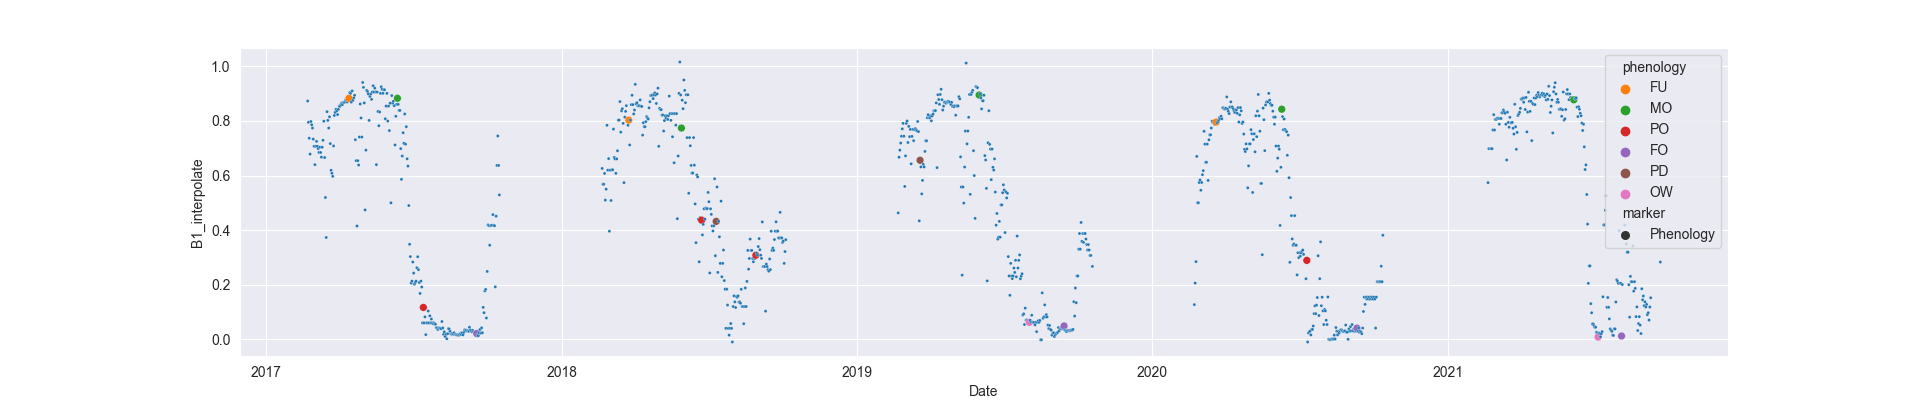

The file beside this chart, header and first rows:
system:time_start, B1, B1_interpolate
2017-02-21, 0.873, 0.873
2017-02-22, 0.795, 0.795
2017-02-23, , 0.7368
2017-02-24, 0.6785, 0.6785
2017-02-25, 0.798, 0.798
2017-02-26, , 0.786
2017-02-27, 0.774, 0.774
2017-02-28, , 0.7333
2017-03-01, , 0.707
2017-03-02, 0.64, 0.64
2017-03-03, , 0.707
2017-03-04, , 0.725
2017-03-05, , 0.707
2017-03-06, , 0.6988
2017-03-07, , 0.6845
2017-03-08, , 0.7037
2017-03-09, , 0.6845
2017-03-10, , 0.6675
2017-03-11, , 0.7037
2017-03-12, 0.729, 0.729
2017-03-13, 0.799, 0.799
2017-03-14, 0.666, 0.666
2017-03-15, , 0.5195
2017-03-16, 0.373, 0.373
2017-03-17, 0.834, 0.834
2017-03-18, 0.802, 0.802
2017-03-19, 0.774, 0.774
2017-03-20, 0.815, 0.815
2017-03-21, , 0.717
2017-03-22, 0.619, 0.619
2017-03-23, , 0.608
2017-03-24, 0.597, 0.597
2017-03-25, , 0.7085
2017-03-26, 0.82, 0.82
2017-03-27, , 0.8313
2017-03-28, 0.8425, 0.8425
2017-03-29, , 0.8369
2017-03-30, , 0.8234
2017-03-31, , 0.8425
2017-04-01, , 0.8538
2017-04-02, , 0.8538
2017-04-03, , 0.8598
2017-04-04, 0.865, 0.865
2017-04-05, , 0.8598
2017-04-06, , 0.8675
2017-04-07, , 0.8675
2017-04-08, , 0.87
2017-04-09, , 0.8766
2017-04-10, , 0.87
2017-04-11, 0.87, 0.87
2017-04-12, , 0.8765
2017-04-13, 0.883, 0.883
2017-04-14, 0.904, 0.904
2017-04-15, 0.901, 0.901
2017-04-16, 0.869, 0.869
2017-04-17, 0.91, 0.91
2017-04-18, 0.8755, 0.8755
2017-04-19, , 0.8847
2017-04-20, 0.894, 0.894
2017-04-21, , 0.7313
... 1,613 more rows
